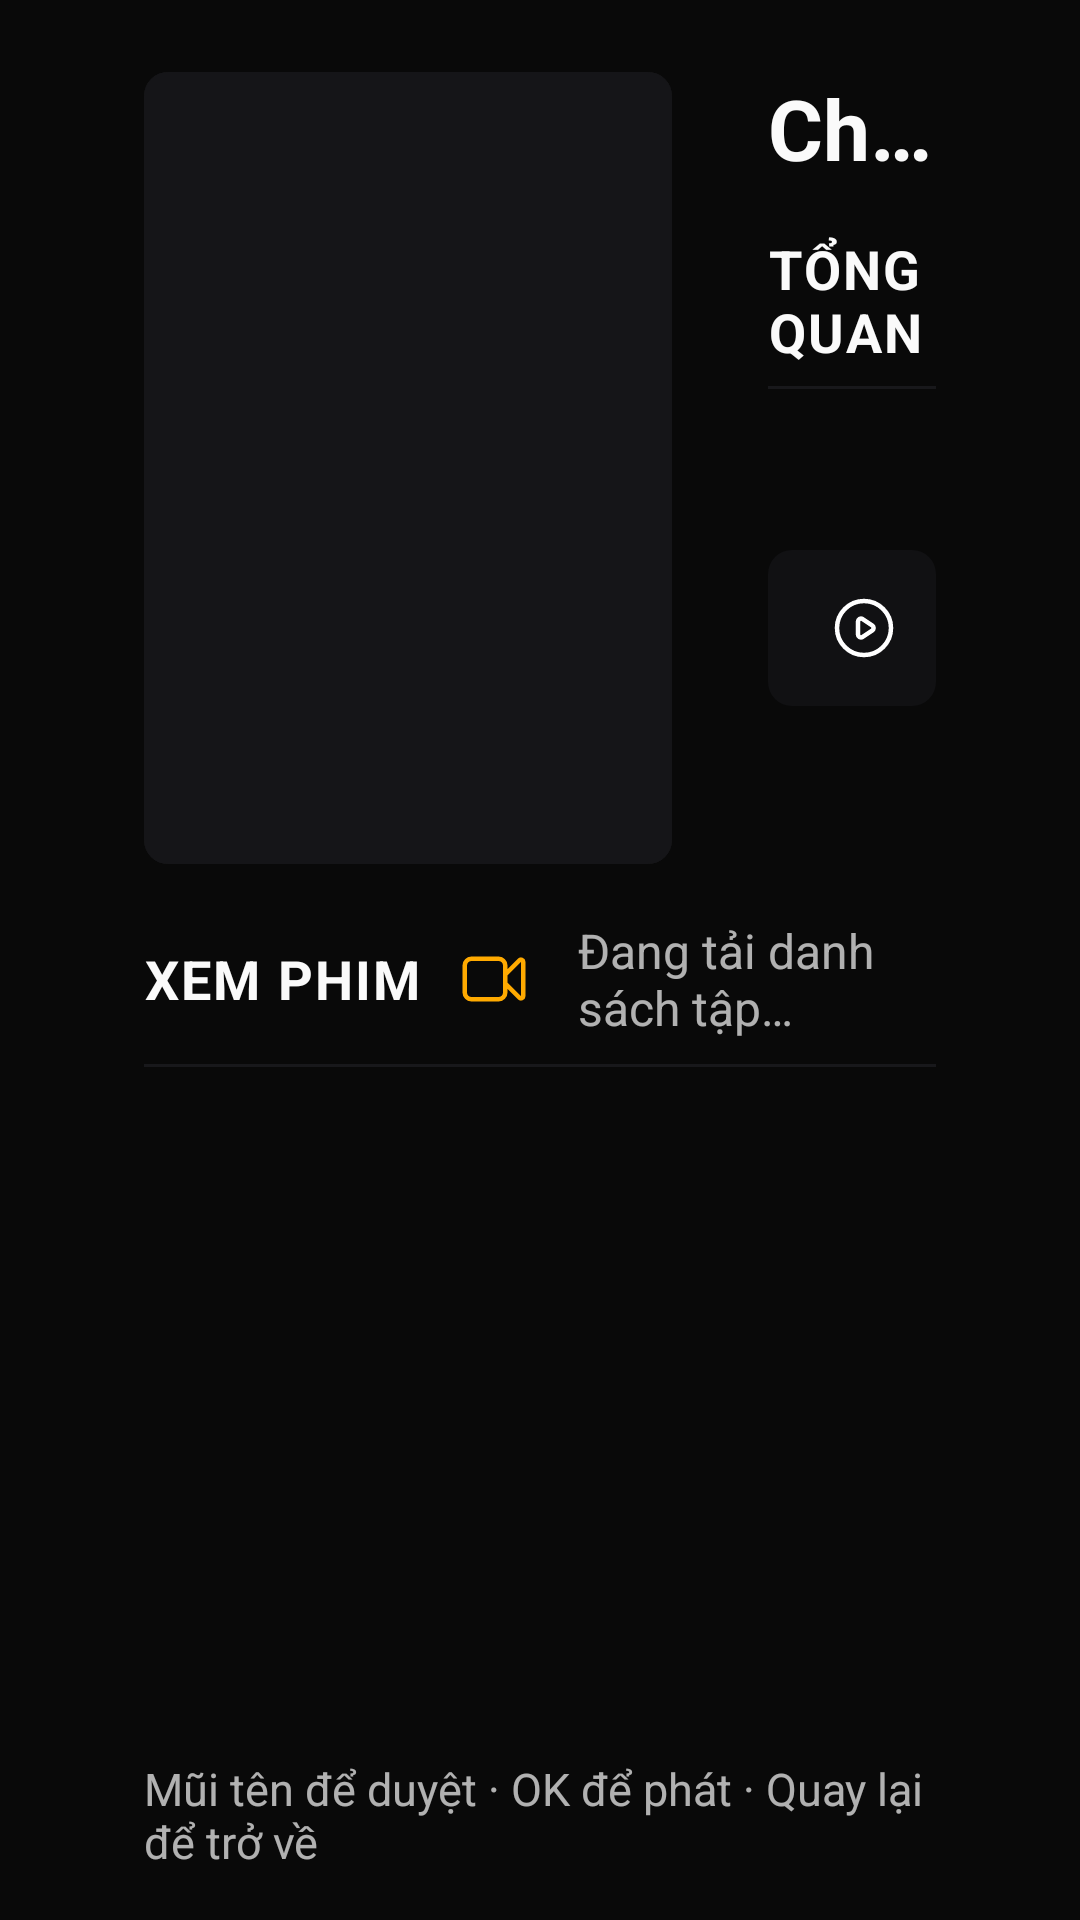

Layout XML and referenced resources for this Android screen:
<!-- AndroidManifest.xml: application theme AppTheme -->
<!-- res/layout/activity_details_native.xml -->
﻿<?xml version="1.0" encoding="utf-8"?>

<LinearLayout xmlns:android="http://schemas.android.com/apk/res/android"
    android:layout_width="match_parent" android:layout_height="match_parent" android:orientation="vertical"
    android:paddingStart="48dp" android:paddingEnd="48dp" android:paddingTop="24dp" android:paddingBottom="16dp">

    <LinearLayout android:layout_width="match_parent" android:layout_height="wrap_content" android:orientation="horizontal">
        <ImageView android:id="@+id/detail_poster" android:layout_width="176dp" android:layout_height="264dp" android:scaleType="centerCrop"
            android:src="@drawable/poster_placeholder" android:background="@drawable/poster_frame" android:alpha="0.85" android:importantForAccessibility="no" />

        <LinearLayout android:layout_width="0dp" android:layout_weight="1" android:layout_height="wrap_content" android:orientation="vertical" android:paddingStart="32dp">
            <LinearLayout android:layout_width="match_parent" android:layout_height="wrap_content" android:orientation="horizontal" android:gravity="center_vertical">
                <TextView android:id="@+id/detail_title" android:layout_width="0dp" android:layout_weight="1" android:layout_height="wrap_content" android:text="@string/details_fallback_title"
                    android:textColor="@color/tv_text" android:textSize="28sp" android:textStyle="bold" android:maxLines="1" android:ellipsize="end" />
                <TextView android:id="@+id/detail_quality" android:layout_width="wrap_content" android:layout_height="wrap_content" android:layout_marginStart="16dp"
                    android:background="@drawable/chip_bg" android:paddingStart="10dp" android:paddingEnd="10dp" android:paddingTop="4dp" android:paddingBottom="4dp"
                    android:textColor="@color/tv_text" android:textSize="14sp" android:textStyle="bold" android:textAllCaps="true" android:maxLines="1" android:visibility="gone" />
            </LinearLayout>
            <TextView android:id="@+id/detail_meta" android:layout_width="match_parent" android:layout_height="wrap_content" android:layout_marginTop="6dp"
                android:textColor="@color/tv_muted" android:textSize="16sp" android:maxLines="1" android:ellipsize="end" android:visibility="gone" />

            <TextView android:layout_width="wrap_content" android:layout_height="wrap_content" android:layout_marginTop="16dp" android:text="@string/section_overview" style="@style/SectionTitle" />
            <View android:layout_width="match_parent" android:layout_height="1dp" android:layout_marginTop="6dp" android:background="@color/tv_divider" />
            <TextView android:id="@+id/detail_descr" android:layout_width="match_parent" android:layout_height="wrap_content" android:layout_marginTop="10dp"
                android:textColor="@color/tv_text" android:textSize="16sp" android:lineSpacingExtra="2dp" android:maxLines="2" android:ellipsize="end" />
            <TableLayout android:id="@+id/detail_table" android:layout_width="match_parent" android:layout_height="wrap_content" android:layout_marginTop="8dp" android:stretchColumns="1" android:shrinkColumns="1" />

            <LinearLayout android:layout_width="match_parent" android:layout_height="wrap_content" android:layout_marginTop="14dp" android:orientation="horizontal">
                <Button android:id="@+id/resume_episode" style="@style/TvButton" android:layout_width="wrap_content" android:layout_height="52dp" android:layout_marginEnd="12dp"
                    android:drawableStart="@drawable/ic_play_circle" android:drawablePadding="10dp" android:visibility="gone" android:nextFocusRight="@id/watch_latest" android:nextFocusDown="@id/episode_grid" />
                <Button android:id="@+id/watch_latest" style="@style/TvButton" android:layout_width="wrap_content" android:layout_height="52dp" android:text="@string/action_loading"
                    android:drawableStart="@drawable/ic_play_circle" android:drawablePadding="10dp" android:enabled="false" android:nextFocusRight="@id/episode_order" android:nextFocusDown="@id/episode_grid" />
                <Button android:id="@+id/detail_retry" style="@style/TvButton" android:layout_width="wrap_content" android:layout_height="52dp" android:text="@string/action_retry" android:layout_marginStart="12dp" android:visibility="gone" />
            </LinearLayout>
        </LinearLayout>
    </LinearLayout>

    <LinearLayout android:layout_width="match_parent" android:layout_height="wrap_content" android:orientation="horizontal" android:gravity="center_vertical" android:layout_marginTop="18dp">
        <TextView android:layout_width="wrap_content" android:layout_height="wrap_content" android:text="@string/section_watch" style="@style/SectionTitle" />
        <ImageView xmlns:tools="http://schemas.android.com/tools" tools:ignore="UseAppTint" android:layout_width="24dp" android:layout_height="24dp" android:layout_marginStart="12dp" android:src="@drawable/ic_camera" android:tint="@color/tv_accent_amber" android:importantForAccessibility="no" />
        <TextView android:id="@+id/ep_count" android:layout_width="0dp" android:layout_weight="1" android:layout_height="wrap_content" android:layout_marginStart="16dp"
            android:text="@string/episodes_loading" android:textColor="@color/tv_muted" android:textSize="16sp" android:accessibilityLiveRegion="polite" />
        <Button android:id="@+id/episode_order" style="@style/TvButton" android:layout_width="wrap_content" android:layout_height="44dp" android:minHeight="44dp" android:textSize="16sp"
            android:text="@string/order_newest" android:nextFocusUp="@id/watch_latest" android:nextFocusLeft="@id/watch_latest" android:nextFocusDown="@id/episode_grid" android:visibility="gone" />
    </LinearLayout>
    <View android:layout_width="match_parent" android:layout_height="1dp" android:layout_marginTop="8dp" android:background="@color/tv_divider" />
    
    <com.animetv.ui.SelectedFocusRecyclerView android:id="@+id/episode_pages" android:layout_width="match_parent" android:layout_height="wrap_content"
        android:layout_marginTop="10dp" android:clipToPadding="false" android:paddingStart="5dp" android:paddingEnd="5dp" android:overScrollMode="never" android:visibility="gone" />
    <androidx.recyclerview.widget.RecyclerView android:id="@+id/episode_grid" android:layout_width="match_parent" android:layout_height="0dp" android:layout_weight="1"
        android:clipToPadding="false" android:paddingTop="8dp" android:paddingBottom="8dp" android:nextFocusUp="@id/watch_latest" />
    <TextView android:layout_width="match_parent" android:layout_height="wrap_content" android:text="@string/details_hint" style="@style/HintText" />
</LinearLayout>
<!-- resources referenced by this layout -->
<resources>
  <color name="tv_accent_amber">#FFAA00</color>
  <color name="tv_divider">#18181B</color>
  <color name="tv_muted">#B3FAFAFA</color>
  <color name="tv_text">#FAFAFA</color>
  <!-- drawable chip_bg (drawable) -->
  <shape xmlns:android="http://schemas.android.com/apk/res/android">
      <solid android:color="@color/tv_accent" />
      <corners android:radius="4dp" />
  </shape>
  <!-- drawable poster_frame (drawable) -->
  <shape xmlns:android="http://schemas.android.com/apk/res/android">
      <solid android:color="@color/tv_surface" />
      <corners android:radius="8dp" />
  </shape>
  <!-- drawable poster_placeholder (drawable) -->
  <?xml version="1.0" encoding="utf-8"?>
  <shape xmlns:android="http://schemas.android.com/apk/res/android"
      android:shape="rectangle">
      <solid android:color="#18181B" />
      <corners android:radius="8dp" />
  </shape>
  <string name="action_loading">Đang tải…</string>
  <string name="action_retry">Thử lại</string>
  <string name="details_fallback_title">Chi tiết phim</string>
  <string name="details_hint">Mũi tên để duyệt   ·   OK để phát   ·   Quay lại để trở về</string>
  <string name="episodes_loading">Đang tải danh sách tập…</string>
  <string name="order_newest">Mới nhất trước</string>
  <string name="section_overview">TỔNG QUAN</string>
  <string name="section_watch">XEM PHIM</string>
  <style name="HintText">
          <item name="android:textColor">@color/tv_muted</item>
          <item name="android:textSize">15sp</item>
      </style>
  <style name="SectionTitle">
          <item name="android:textColor">@color/tv_text</item>
          <item name="android:textSize">18sp</item>
          <item name="android:textStyle">bold</item>
          <item name="android:letterSpacing">0.04</item>
      </style>
  <style name="TvButton">
          <item name="android:background">@drawable/tile_bg</item>
          <item name="android:textColor">@color/tv_text</item>
          <item name="android:textSize">18sp</item>
          <item name="android:textAllCaps">false</item>
          <item name="android:minHeight">52dp</item>
          <item name="android:paddingStart">20dp</item>
          <item name="android:paddingEnd">20dp</item>
          <item name="android:focusable">true</item>
      </style>
  <style name="AppTheme" parent="Theme.Leanback">
          <item name="android:fontFamily">sans-serif</item>
          <item name="android:colorAccent">@color/tv_accent</item>
          <item name="android:windowBackground">@color/tv_background</item>
          
          <item name="rowHeaderStyle">@style/AniRowHeader</item>
          <item name="android:windowAnimationStyle">@style/RouteAnimation</item>
      </style>
  <color name="tv_accent">#F15A24</color>
  <color name="tv_surface">#18181B</color>
  <color name="tv_background">#090909</color>
  <style name="AniRowHeader" parent="Widget.Leanback.Row.Header">
          <item name="android:textColor">@color/tv_text</item>
          <item name="android:textSize">22sp</item>
          <item name="android:fontFamily">sans-serif-medium</item>
      </style>
  <style name="RouteAnimation" parent="@android:style/Animation.Activity">
          <item name="android:activityOpenEnterAnimation">@anim/route_open_enter</item>
          <item name="android:activityOpenExitAnimation">@anim/route_open_exit</item>
          <item name="android:activityCloseEnterAnimation">@anim/route_close_enter</item>
          <item name="android:activityCloseExitAnimation">@anim/route_close_exit</item>
      </style>
  <color name="tv_border">#1AFFFFFF</color>
</resources>
